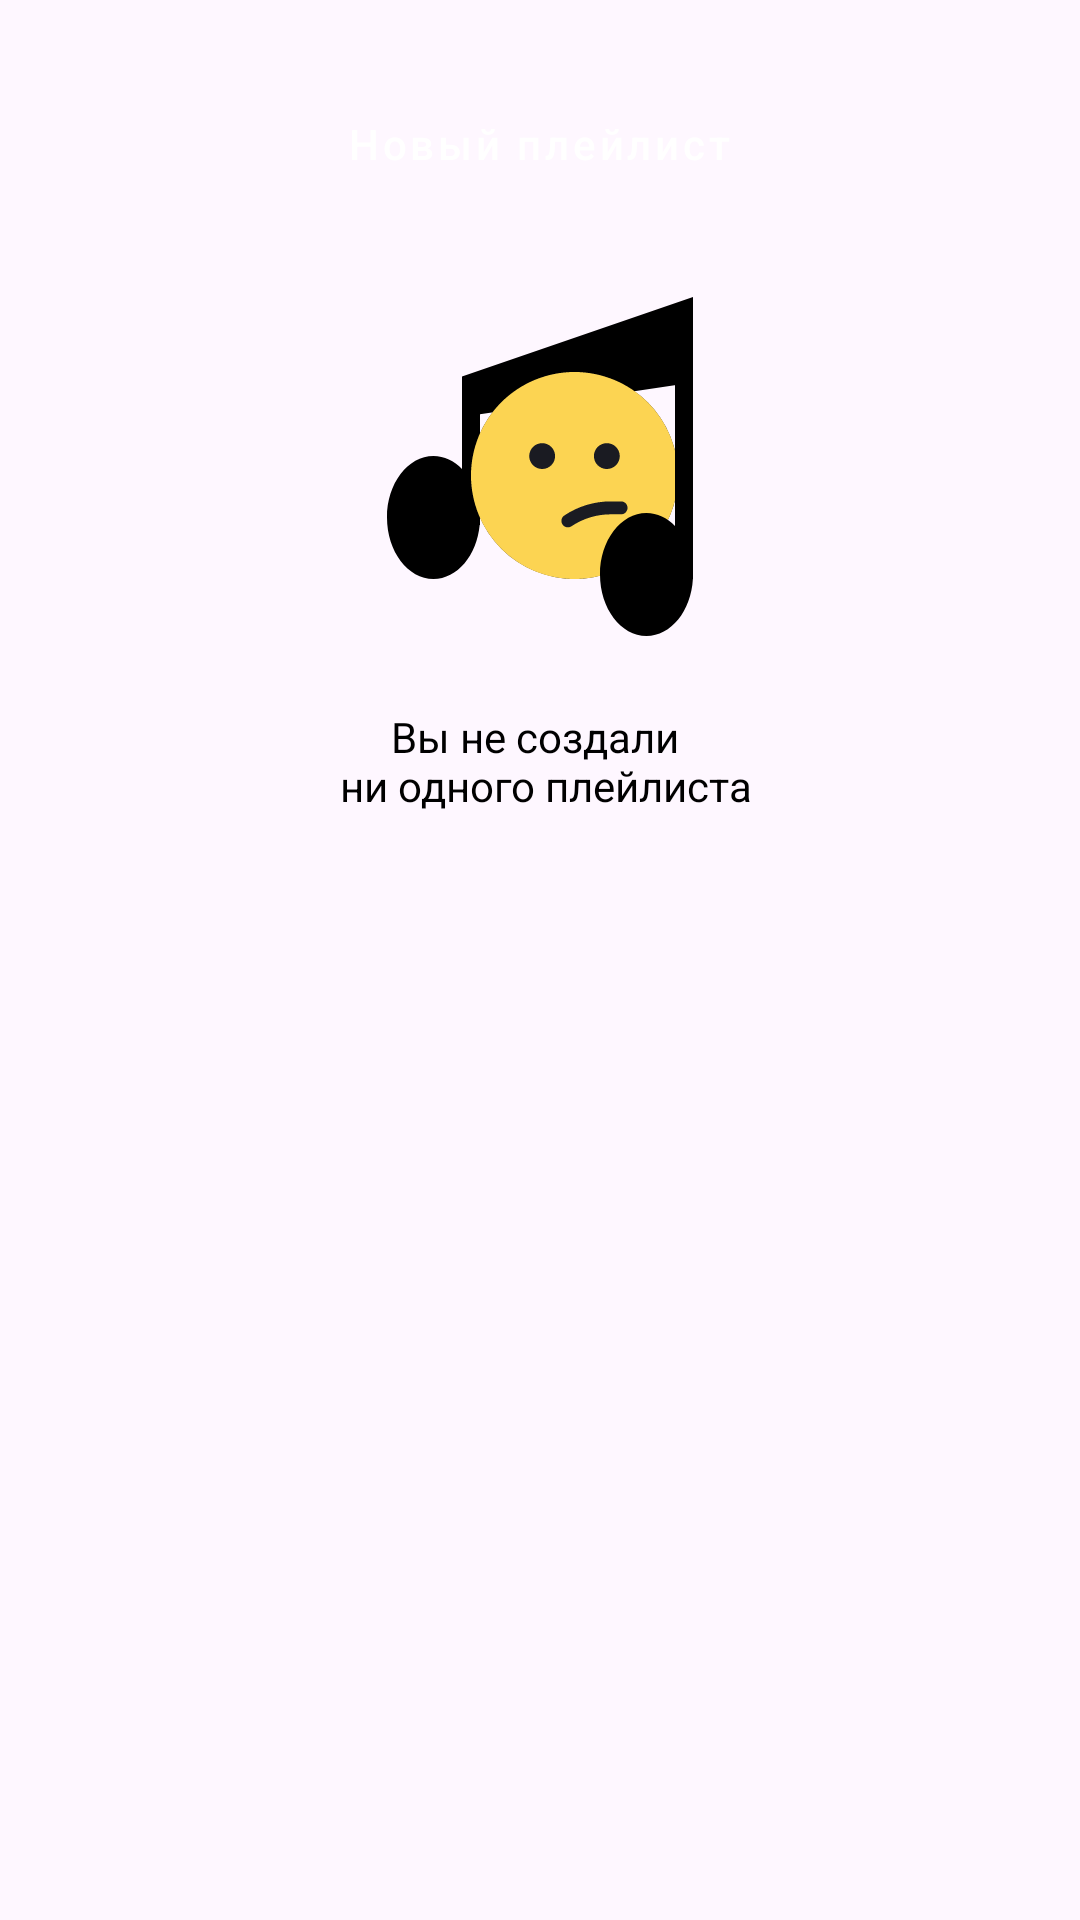

Here is an Android app screen rendered from its layout file. Give the layout XML and the strings, colors and styles it references.
<!-- AndroidManifest.xml: application theme Base.Theme.PlayListMaker -->
<!-- res/layout/fragment_playlists.xml -->
<?xml version="1.0" encoding="utf-8"?>
<LinearLayout xmlns:android="http://schemas.android.com/apk/res/android"
    xmlns:app="http://schemas.android.com/apk/res-auto"
    android:layout_width="match_parent"
    android:layout_height="match_parent"
    android:orientation="vertical">

    <Button
        android:id="@+id/refreshButton"
        style="@style/refreshButton"
        android:layout_width="wrap_content"
        android:layout_height="wrap_content"
        android:layout_gravity="center"
        android:layout_margin="24dp"
        android:text="@string/new_playlist"
        android:textSize="@dimen/text_size_14" />

    <ImageView
        android:id="@+id/no_results_placeholder"
        android:layout_width="match_parent"
        android:layout_height="wrap_content"
        app:srcCompat="@drawable/ic_not_found" />

    <TextView
        android:id="@+id/errorMessage"
        android:layout_width="match_parent"
        android:layout_height="wrap_content"
        android:gravity="center"
        android:paddingVertical="20dp"
        android:text="@string/no_playlist_created"
        android:textColor="@color/dual_color"
        android:textSize="@dimen/text_size_19" />

</LinearLayout>
<!-- resources referenced by this layout -->
<resources>
  <color name="dual_color">@color/black</color>
  <!-- drawable ic_not_found: vector/xml drawable (drawable, 2306 chars, omitted) -->
  <string name="new_playlist">Новый плейлист</string>
  <string name="no_playlist_created">Вы не создали \n ни одного плейлиста</string>
  <style name="refreshButton" parent="Widget.MaterialComponents.Button.UnelevatedButton">
          <item name="android:layout_gravity">center</item>
          <item name="android:paddingHorizontal">12dp</item>
          <item name="android:paddingVertical">10dp</item>
          <item name="android:textColor">@color/dual_color4</item>
          <item name="cornerRadius">54dp</item>
          <item name="textAllCaps">false</item>
          <item name="android:backgroundTint">@color/dual_color</item>
      </style>
  <style name="Base.Theme.PlayListMaker" parent="Theme.Material3.DayNight.NoActionBar">
          
      </style>
  <color name="black">#1A1B22</color>
  <color name="dual_color4">@color/white</color>
  <color name="white">#FFFFFF</color>
</resources>
